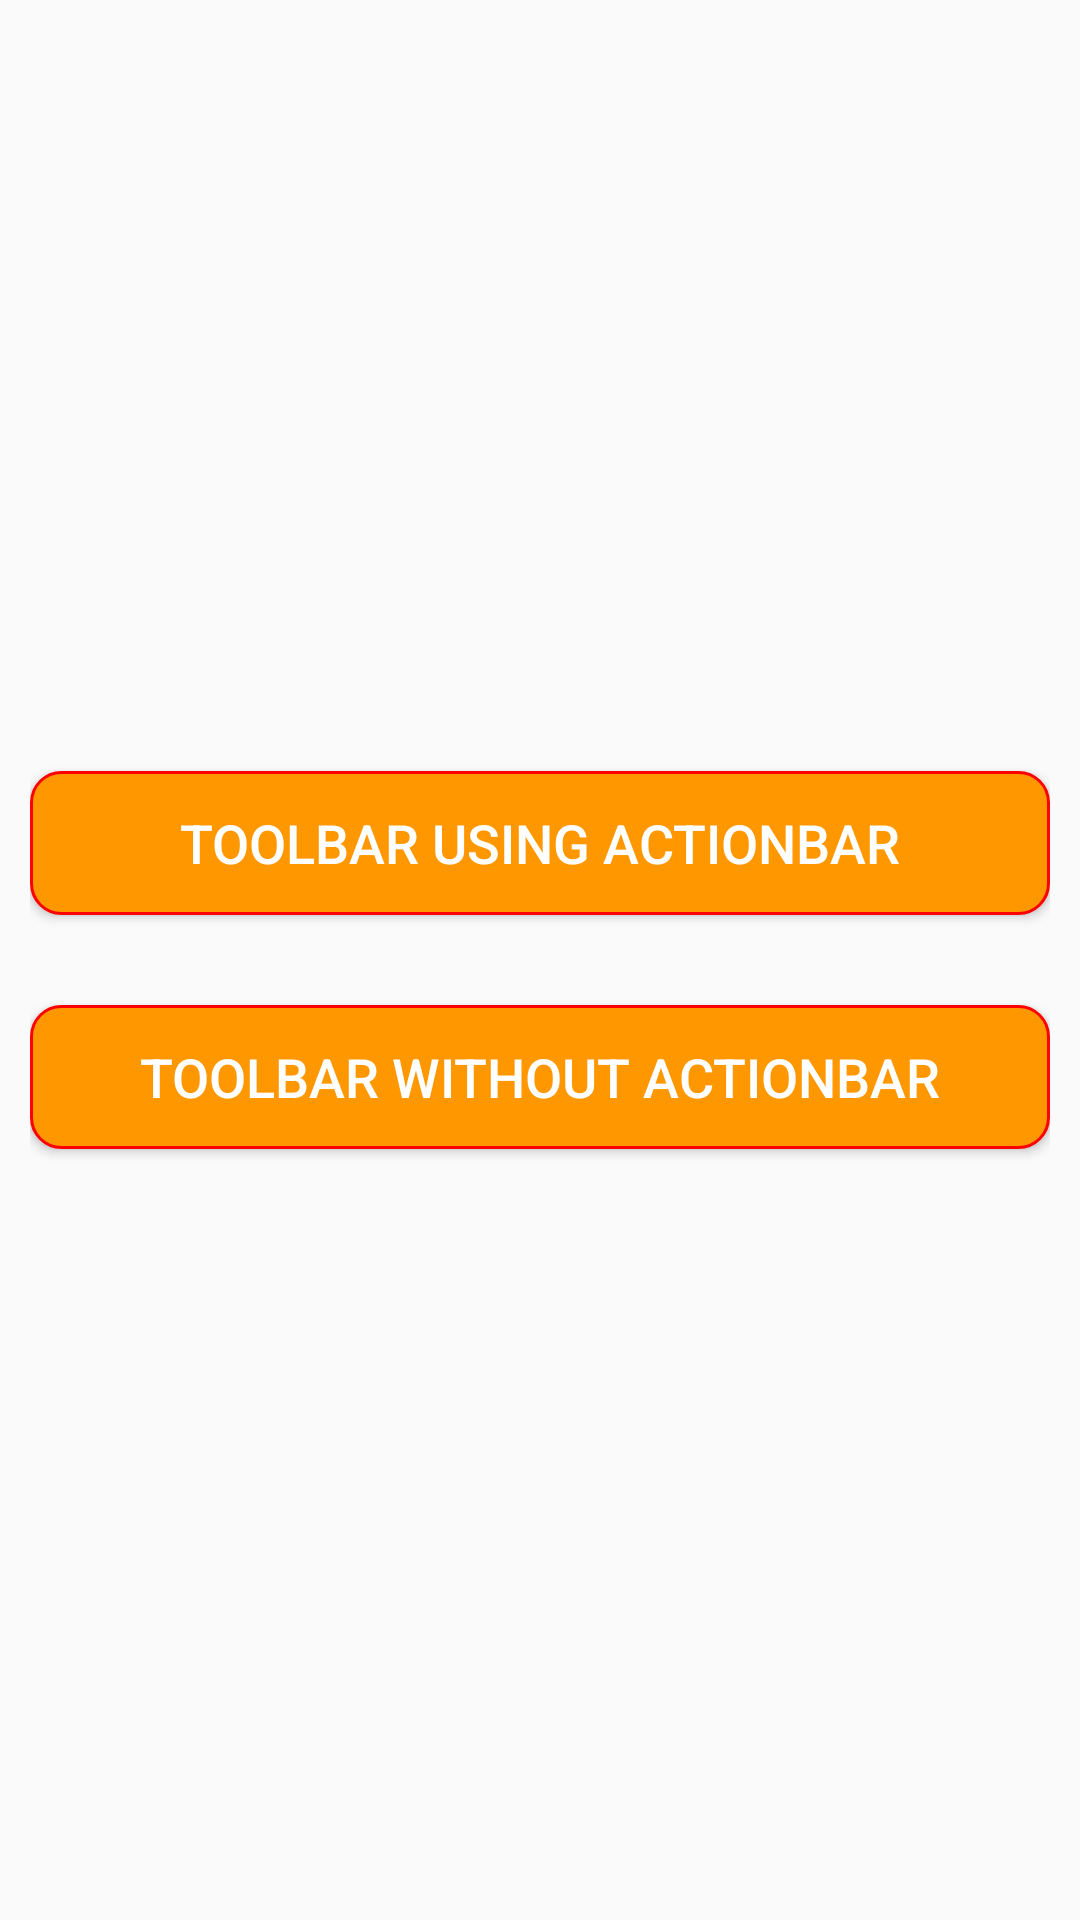

Produce the Android XML layout that renders to this screen, including the resource entries it uses.
<!-- AndroidManifest.xml: application theme AppTheme -->
<!-- res/layout/activity_main.xml -->
<LinearLayout xmlns:android="http://schemas.android.com/apk/res/android"
    xmlns:tools="http://schemas.android.com/tools"
    android:layout_width="fill_parent"
    android:layout_height="fill_parent"
    android:gravity="center"
    android:orientation="vertical"
    android:padding="10dp" >

    <Button
        android:id="@+id/toolbar_with_actionbar"
        android:layout_width="fill_parent"
        android:layout_height="wrap_content"
        android:background="@drawable/button_selector"
        android:gravity="center"
        android:text="Toolbar using ActionBar"
        android:textColor="#ffffff"
        android:textSize="18sp" />

    <Button
        android:id="@+id/toolbar_without_actionbar"
        android:layout_width="fill_parent"
        android:layout_height="wrap_content"
        android:background="@drawable/button_selector"
        android:gravity="center"
        android:layout_marginTop="30dp"
        android:text="Toolbar without ActionBar"
        android:textColor="#ffffff"
        android:textSize="18sp" />

</LinearLayout>
<!-- resources referenced by this layout -->
<resources>
  <!-- drawable button_selector (drawable) -->
  <?xml version="1.0" encoding="utf-8"?>
  <selector xmlns:android="http://schemas.android.com/apk/res/android">
  
      <item android:state_pressed="true"><shape android:shape="rectangle">
              <corners android:radius="10dp" />
  
              <padding android:bottom="5dp" android:left="5dp" android:right="5dp" android:top="5dp" />
  
              <solid android:color="#FF6600" />
  
              <stroke android:width="1dp" android:color="#FF00" />
          </shape></item>
      <item><shape android:shape="rectangle">
              <corners android:radius="10dp" />
  
              <padding android:bottom="5dp" android:left="5dp" android:right="5dp" android:top="5dp" />
  
              <solid android:color="#FF9800" />
  
              <stroke android:width="1dp" android:color="#FF00" />
          </shape></item>
  
  </selector>
  <style name="AppTheme" parent="AppBaseTheme">
          
      </style>
  <style name="AppBaseTheme" parent="Theme.AppCompat.Light.NoActionBar">
            <item name="windowActionBar">false</item>
          <item name="android:textColorPrimary">@android:color/white</item>
          <item name="android:textColorSecondary">@android:color/white</item>
          <item name="actionMenuTextColor">@android:color/white</item>
          <item name="android:windowNoTitle">true</item>
          <item name="colorPrimary">@color/colorPrimary</item>
          <item name="colorPrimaryDark">@color/colorPrimaryDark</item>
          <item name="colorAccent">@color/colorAccent</item>
          
          
      </style>
  <color name="colorPrimary">#FF1744</color>
  <color name="colorPrimaryDark">#D50000</color>
  <color name="colorAccent">#EF5350</color>
</resources>
